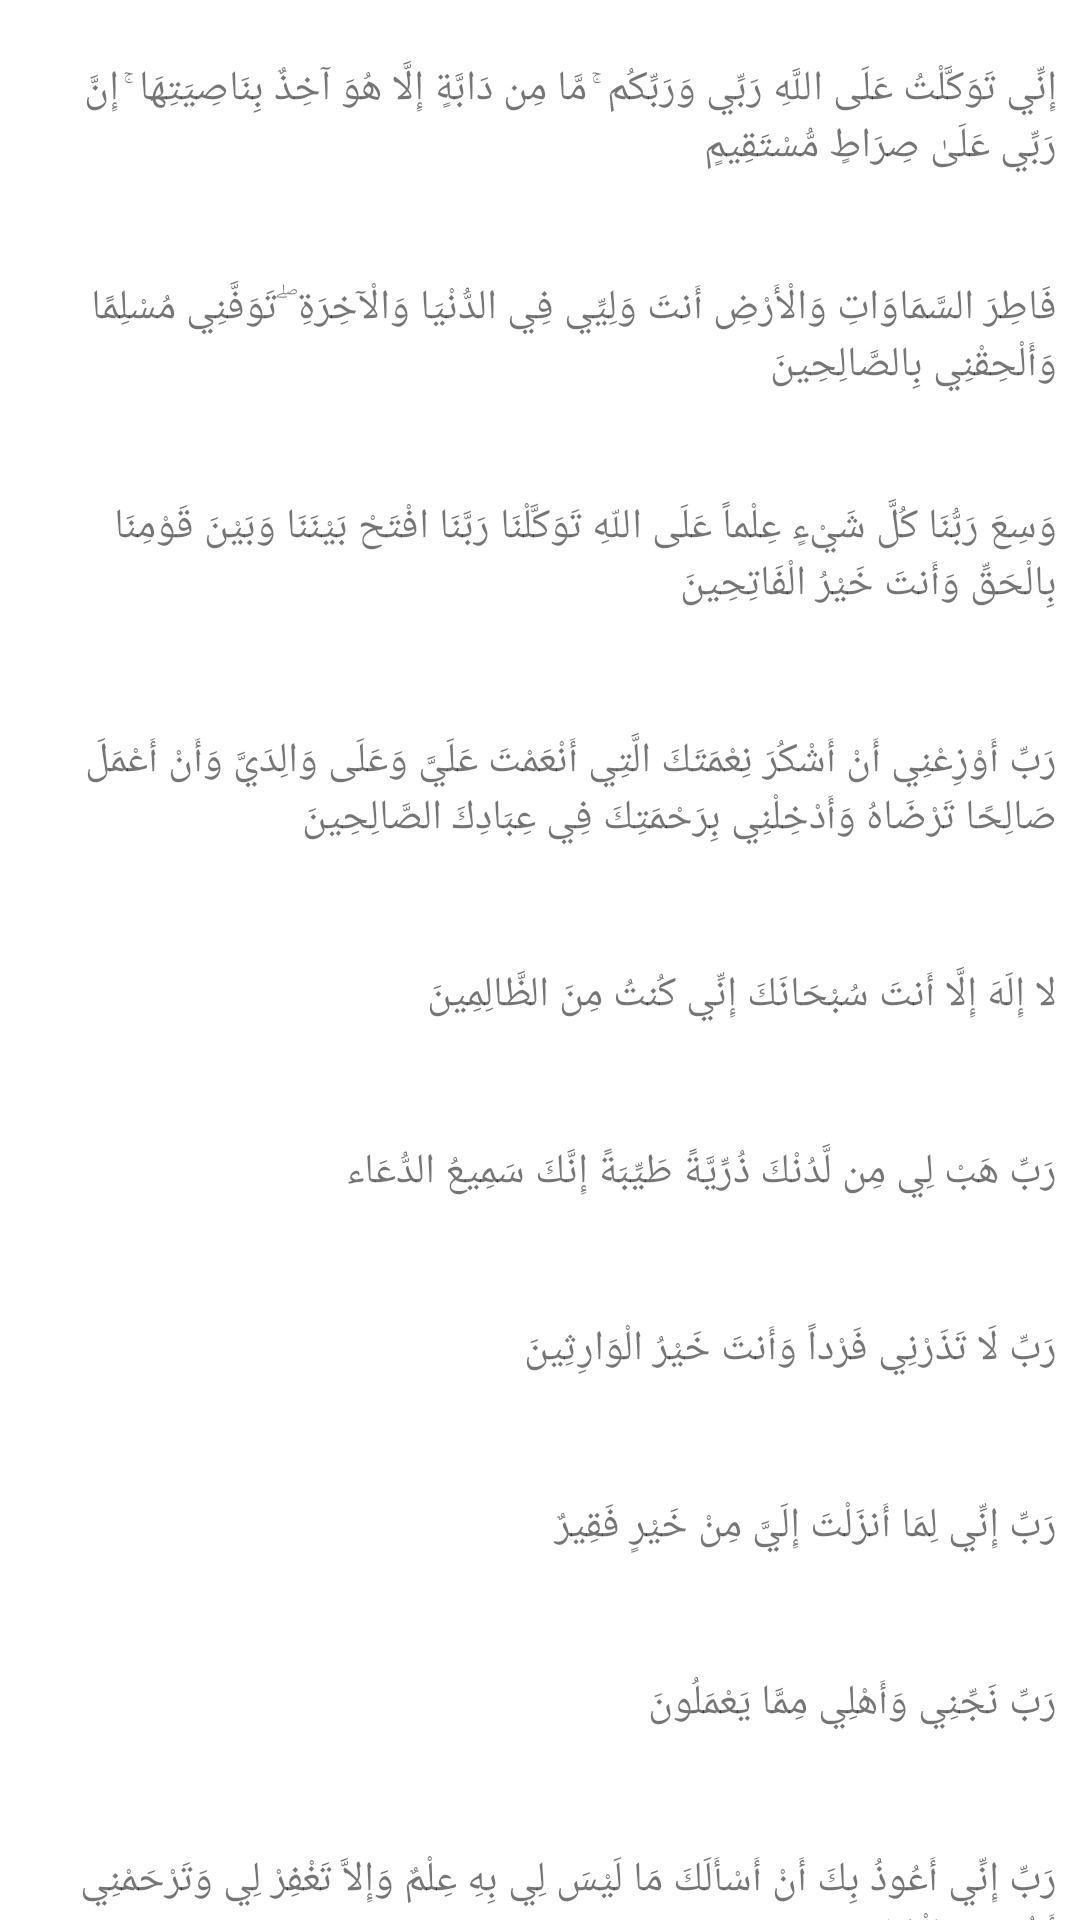

This screen was rendered from an Android layout file. Write that file and the resources it references.
<!-- AndroidManifest.xml: application theme Theme.Sujood -->
<!-- res/layout/activity_main14.xml -->
<?xml version="1.0" encoding="utf-8"?>
<LinearLayout xmlns:android="http://schemas.android.com/apk/res/android"
    xmlns:app="http://schemas.android.com/apk/res-auto"
    xmlns:tools="http://schemas.android.com/tools"
    android:layout_width="match_parent"
    android:layout_height="match_parent"
    tools:context=".MainActivity14">




    <LinearLayout
        android:layout_width="match_parent"
        android:layout_height="750dp"
        android:orientation="vertical">


        <TextView
            android:layout_width="345dp"
            android:layout_height="wrap_content"
            android:layout_gravity="center_horizontal"
            android:layout_marginTop="20dp"

            android:layout_marginBottom="15dp"
            android:text="إِنِّي تَوَكَّلْتُ عَلَى اللَّهِ رَبِّي وَرَبِّكُم ۚ مَّا مِن دَابَّةٍ إِلَّا هُوَ آخِذٌ بِنَاصِيَتِهَا ۚ إِنَّ رَبِّي عَلَىٰ صِرَاطٍ مُّسْتَقِيمٍ"></TextView>

        <TextView
            android:layout_width="345dp"
            android:layout_height="wrap_content"
            android:layout_gravity="center_horizontal"
            android:layout_marginTop="20dp"

            android:layout_marginBottom="15dp"
            android:text="فَاطِرَ السَّمَاوَاتِ وَالْأَرْضِ أَنتَ وَلِيِّي فِي الدُّنْيَا وَالْآخِرَةِ ۖ تَوَفَّنِي مُسْلِمًا وَأَلْحِقْنِي بِالصَّالِحِينَ "
            ></TextView>

        <TextView
            android:layout_width="345dp"
            android:layout_height="wrap_content"
            android:layout_gravity="center_horizontal"
            android:layout_marginTop="20dp"

            android:layout_marginBottom="20dp"
            android:text="وَسِعَ رَبُّنَا كُلَّ شَيْءٍ عِلْماً عَلَى اللّهِ تَوَكَّلْنَا رَبَّنَا افْتَحْ بَيْنَنَا وَبَيْنَ قَوْمِنَا بِالْحَقِّ وَأَنتَ خَيْرُ الْفَاتِحِينَ "></TextView>

        <TextView
            android:layout_width="345dp"
            android:layout_height="wrap_content"
            android:layout_gravity="center_horizontal"
            android:layout_marginTop="20dp"

            android:layout_marginBottom="20dp"
            android:text="رَبِّ أَوْزِعْنِي أَنْ أَشْكُرَ نِعْمَتَكَ الَّتِي أَنْعَمْتَ عَلَيَّ وَعَلَى وَالِدَيَّ وَأَنْ أَعْمَلَ صَالِحًا تَرْضَاهُ وَأَدْخِلْنِي بِرَحْمَتِكَ فِي عِبَادِكَ الصَّالِحِينَ"></TextView>

        <TextView
            android:layout_width="345dp"
            android:layout_height="wrap_content"
            android:layout_gravity="center_horizontal"
            android:layout_marginTop="20dp"

            android:layout_marginBottom="20dp"
            android:text="لا إِلَهَ إِلَّا أَنتَ سُبْحَانَكَ إِنِّي كُنتُ مِنَ الظَّالِمِينَ"></TextView>


        <TextView
            android:layout_width="345dp"
            android:layout_height="wrap_content"
            android:layout_gravity="center_horizontal"
            android:layout_marginTop="20dp"

            android:layout_marginBottom="20dp"
            android:text="رَبِّ هَبْ لِي مِن لَّدُنْكَ ذُرِّيَّةً طَيِّبَةً إِنَّكَ سَمِيعُ الدُّعَاء"></TextView>


        <TextView
            android:layout_width="345dp"
            android:layout_height="wrap_content"
            android:layout_gravity="center_horizontal"
            android:layout_marginTop="20dp"

            android:layout_marginBottom="20dp"
            android:text="رَبِّ لَا تَذَرْنِي فَرْداً وَأَنتَ خَيْرُ الْوَارِثِينَ "></TextView>


        <TextView
            android:layout_width="345dp"
            android:layout_height="wrap_content"
            android:layout_gravity="center_horizontal"
            android:layout_marginTop="20dp"

            android:layout_marginBottom="20dp"
            android:text="رَبِّ إِنِّي لِمَا أَنزَلْتَ إِلَيَّ مِنْ خَيْرٍ فَقِيرٌ"></TextView>


        <TextView
            android:layout_width="345dp"
            android:layout_height="wrap_content"
            android:layout_gravity="center_horizontal"
            android:layout_marginTop="20dp"

            android:layout_marginBottom="20dp"
            android:text="رَبِّ نَجِّنِي وَأَهْلِي مِمَّا يَعْمَلُونَ"></TextView>



        <TextView
            android:layout_width="345dp"
            android:layout_height="wrap_content"
            android:layout_gravity="center_horizontal"
            android:layout_marginTop="20dp"

            android:layout_marginBottom="20dp"
            android:text="رَبِّ إِنِّي أَعُوذُ بِكَ أَنْ أَسْأَلَكَ مَا لَيْسَ لِي بِهِ عِلْمٌ وَإِلاَّ تَغْفِرْ لِي وَتَرْحَمْنِي أَكُن مِّنَ الْخَاسِرِينََ"></TextView>






    </LinearLayout>


</LinearLayout>
<!-- resources referenced by this layout -->
<resources>
  <style name="Theme.Sujood" parent="Theme.MaterialComponents.DayNight.DarkActionBar">
          
  
          <item name="colorPrimary">@color/green200</item>
          <item name="colorPrimaryVariant">@color/green200</item>
          <item name="colorOnPrimary">@color/white</item>
  
          <item name="colorSecondary">@color/green200</item>
          <item name="colorSecondaryVariant">@color/green200</item>
          <item name="colorOnSecondary">@color/black</item>
  
          <item name="android:statusBarColor" tools:targetApi="l">?attr/colorPrimaryVariant</item>
      </style>
  <color name="green200">#A5D6A7</color>
  <color name="white">#FFFFFFFF</color>
  <color name="black">#FF000000</color>
</resources>
